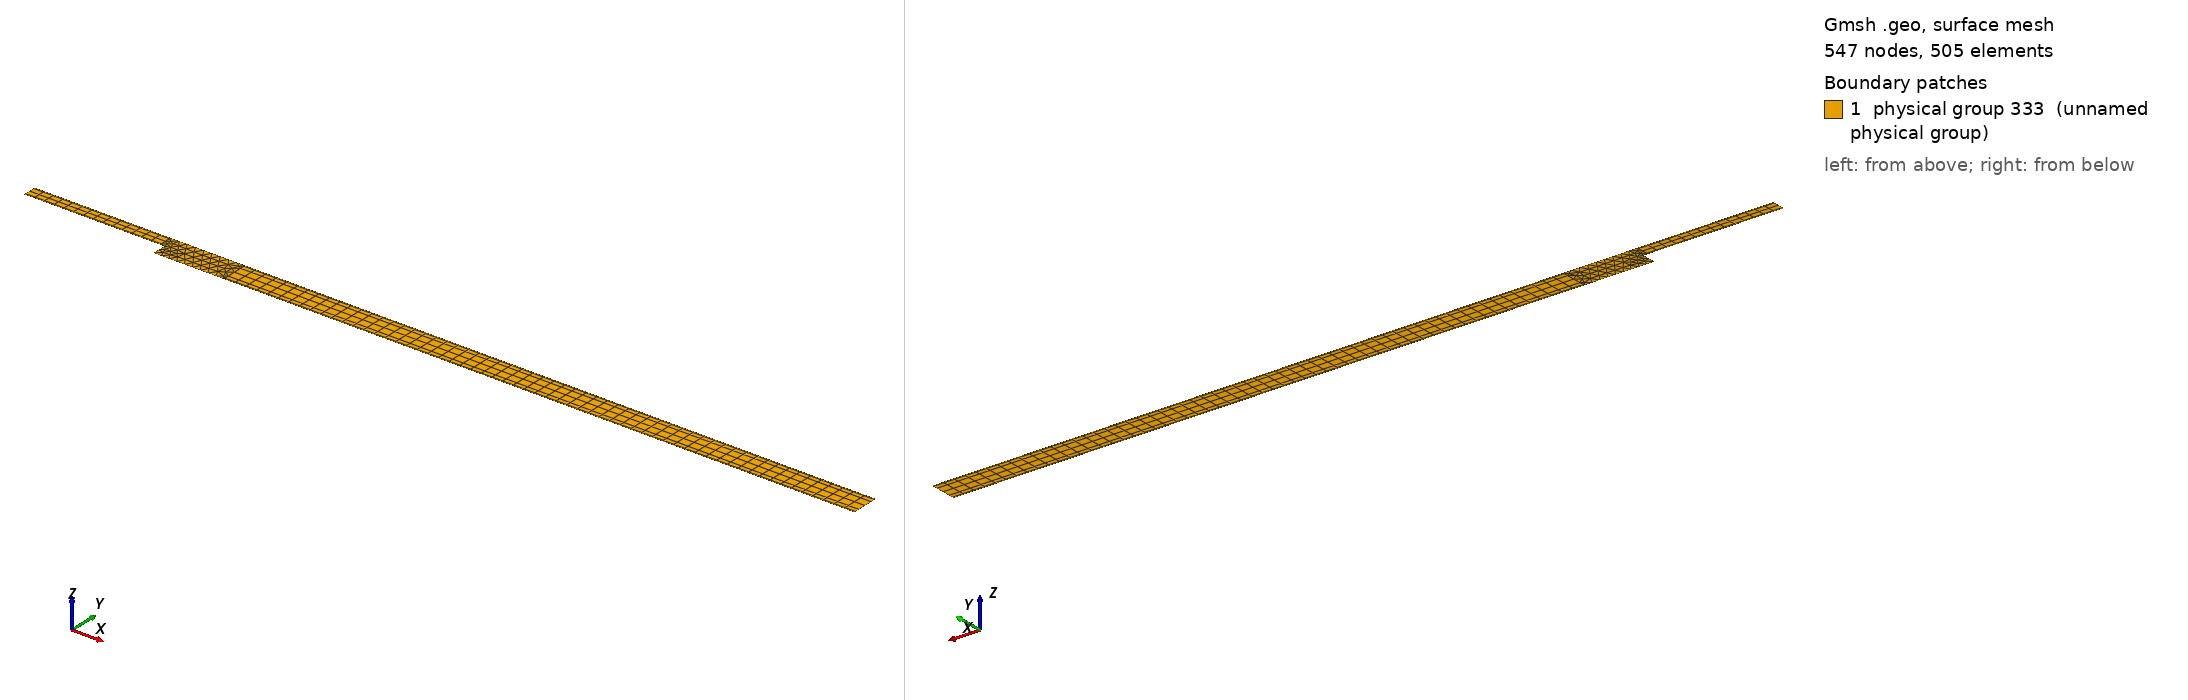

Gmsh geometry script, surface-meshed: 547 nodes, 505 surface elements. Boundary patches (legend numbers): 1 physical group 333 (unnamed physical group). Left view from above one corner, right view from below the opposite corner. Legend entries are the model's physical surfaces. The drawing asked Gmsh for element sizes between 1% and 20% of the model's largest extent; the script's own settings can give other sizes.

=== bfs2.geo (drawn) ===
lcStep  = 0.1;
lcStep2 = 0.1;
lcInflow= 0.5;
lcFar   = 0.4;

Point(1) = {0,0,0,lcStep};
Point(2) = {0,-1,0,lcInflow};
Point(3) = {50,-1,0,lcFar};
Point(4) = {50,1,0,lcFar};
Point(5) = {-10,1,0,lcInflow};
Point(6) = {-10,0,0,lcInflow};

Point(10) = {-0.3,0,0,lcInflow};
Point(11) = {-0.3,1,0,lcInflow};
Point(12) = {5,-1,0,0.5};
Point(13) = {5,1,0,0.5};

Line(110) = {1,2};
Line(111) = {2,12};
Line(112) = {12,13};
Line(113) = {13,11};
Line(114) = {11,10};
Line(115) = {10,1};

Line(116) = {12,3};
Line(117) = {3,4};
Line(118) = {4,13};
Line(119) = {11,5};
Line(120) = {5,6};
Line(121) = {6,10};

Line Loop(220) = {110,111,112,113,114,115};
Line Loop(221) = {116,117,118,-112};
Line Loop(222) = {119,120,121,-114};

Transfinite Line{116,-118} = 45 Using Progression 1;
Transfinite Line{112,117,120,114} = 7 Using Bump 0.1;
Transfinite Line{119,-121} = 8 Using Progression 1.2;

Field[1] = Box;
Field[1].VIn = lcStep2;
Field[1].VOut = lcFar;
Field[1].XMax = 2;
Field[1].XMin = -0.2;
Field[1].YMin = -0.3;
Field[1].YMax = 0.3;
Field[1].ZMin = 0;
Field[1].ZMax = 0;



Background Field = 1;

Plane Surface(330) = {220};
Plane Surface(331) = {221};
Plane Surface(332) = {222};
Transfinite Surface{331} = {12,3,4,13};
Transfinite Surface{332} = {11,5,6,10};

//Recombine Surface{330};
Recombine Surface{331};
Recombine Surface{332};
Mesh.SubdivisionAlgorithm=2;
//Mesh.Triangles=1;

Transfinite Line {121, 119} = 8 Using Progression 1;
Transfinite Line {114, 120} = 5 Using Bump 0.1;

Physical Surface(333) = {332, 330, 331};
Physical Line(100) = {119, 113, 118, 121, 115, 110, 111, 116};
Physical Line(102) = {120};
Physical Line(103) = {117};Transfinite Line {116, 118} = 60 Using Progression 1;
Transfinite Line {121, 119} = 15 Using Progression 1;
